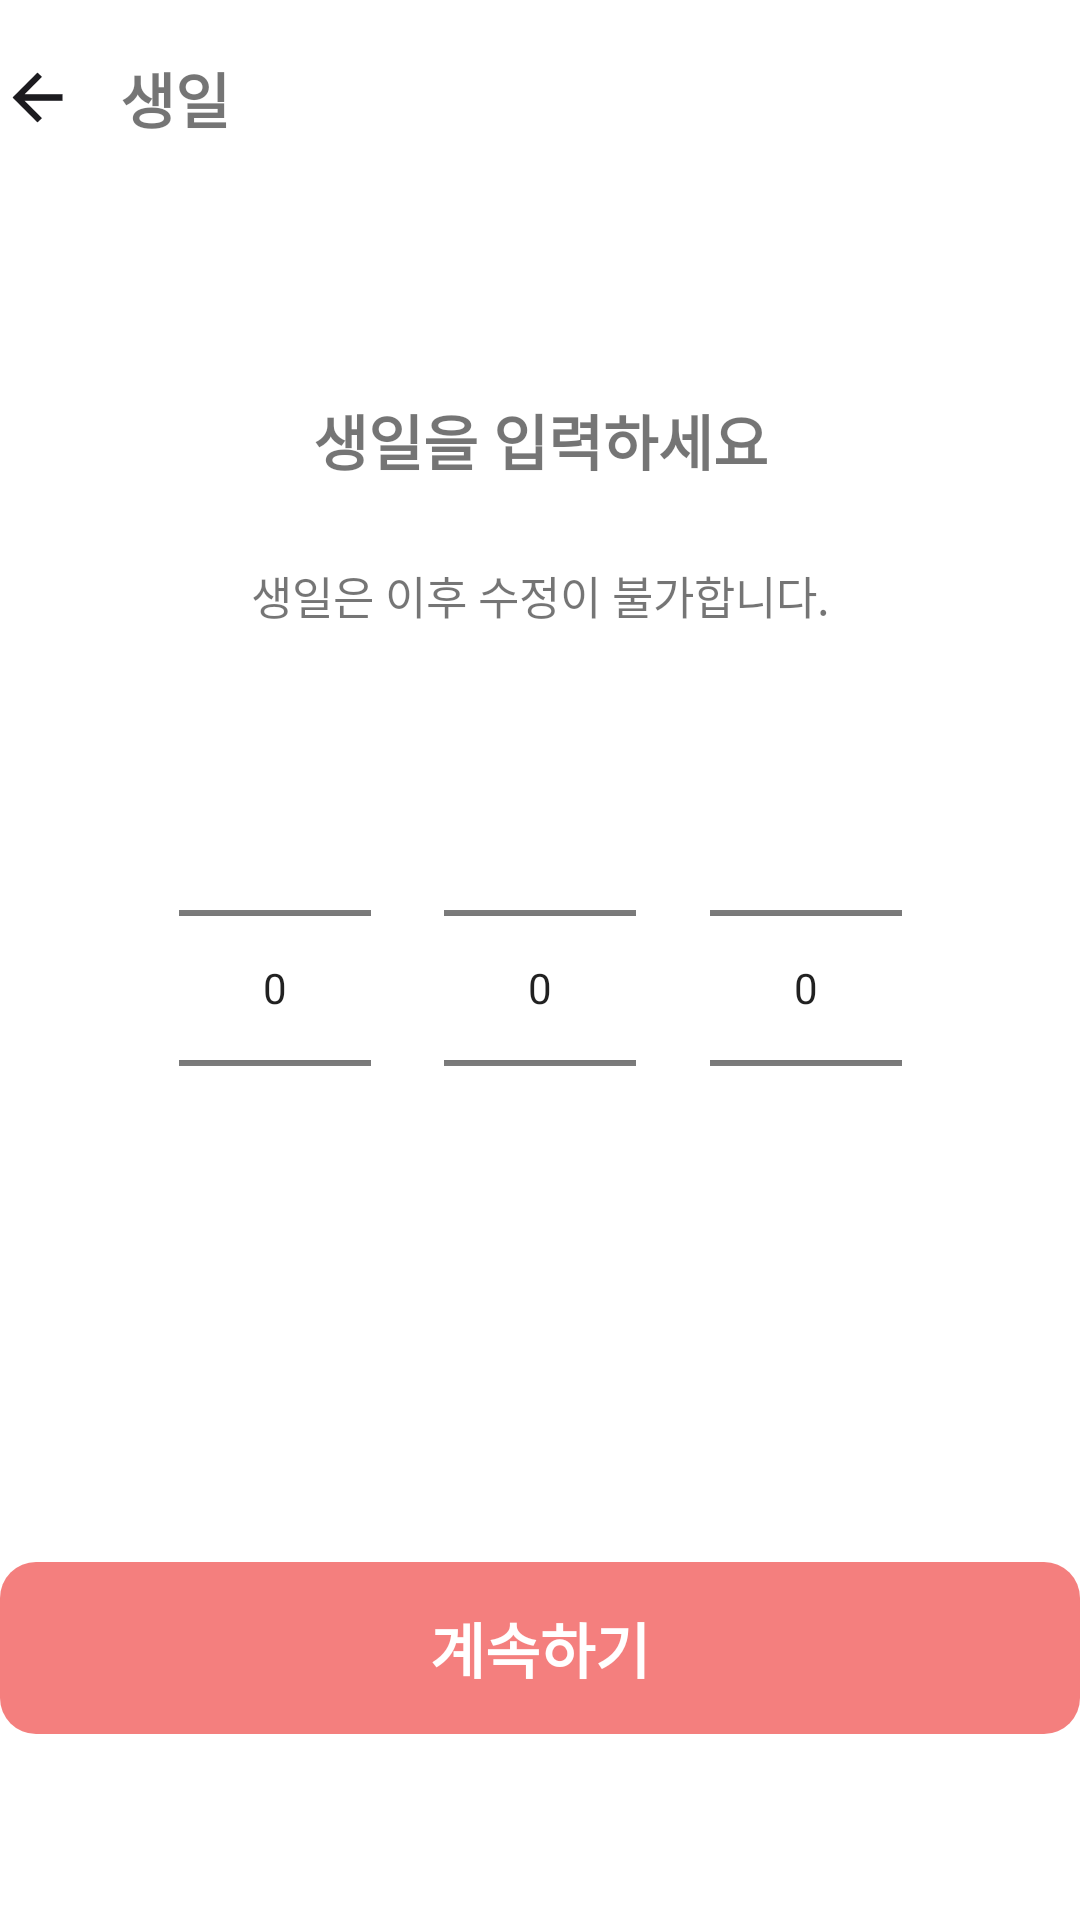

Produce the Android XML layout that renders to this screen, including the resource entries it uses.
<!-- AndroidManifest.xml: application theme Theme.HBC -->
<!-- res/layout/fragment_signup5.xml -->
<?xml version="1.0" encoding="utf-8"?>
<androidx.constraintlayout.widget.ConstraintLayout xmlns:android="http://schemas.android.com/apk/res/android"
    android:layout_width="match_parent"
    android:layout_height="match_parent"
    xmlns:app="http://schemas.android.com/apk/res-auto"
    android:background="@color/white"
    android:clickable="true"
    android:layout_marginHorizontal="@dimen/login_margin">
    <ImageView
        android:id="@+id/iv_signup5_back"
        android:layout_width="25dp"
        android:layout_height="25dp"
        app:layout_constraintTop_toTopOf="parent"
        app:layout_constraintLeft_toLeftOf="parent"
        app:layout_constraintRight_toLeftOf="@id/tv_signup5_title"
        android:src="@drawable/ic_back"
        android:layout_marginTop="@dimen/login_margin">
    </ImageView>
    <TextView
        android:id="@+id/tv_signup5_title"
        android:layout_width="wrap_content"
        android:layout_height="wrap_content"
        app:layout_constraintLeft_toRightOf="@id/iv_signup5_back"
        app:layout_constraintTop_toTopOf="@id/iv_signup5_back"
        app:layout_constraintBottom_toBottomOf="@id/iv_signup5_back"
        android:text="생일"
        android:textSize="20sp"
        android:textStyle="bold"
        android:layout_marginLeft="15dp">
    </TextView>

    <TextView
        android:id="@+id/tv_signup5_subtitle"
        android:layout_width="wrap_content"
        android:layout_height="wrap_content"
        app:layout_constraintTop_toTopOf="parent"
        app:layout_constraintLeft_toLeftOf="parent"
        app:layout_constraintRight_toRightOf="parent"
        android:text="생일을 입력하세요"
        android:textSize="20sp"
        android:textStyle="bold"
        android:layout_marginTop="@dimen/login_subtitle_margin">
    </TextView>

    <TextView
        android:id="@+id/tv_signup5_description"
        android:layout_width="wrap_content"
        android:layout_height="wrap_content"
        app:layout_constraintTop_toBottomOf="@id/tv_signup5_subtitle"
        app:layout_constraintLeft_toLeftOf="parent"
        app:layout_constraintRight_toRightOf="parent"
        app:layout_constraintBottom_toTopOf="@id/cl_signup5_birth"
        android:text="생일은 이후 수정이 불가합니다."
        android:textSize="15sp"
        android:layout_marginTop="@dimen/login_subtitle_to_description">
    </TextView>

    <androidx.constraintlayout.widget.ConstraintLayout
        android:id="@+id/cl_signup5_birth"
        android:layout_width="match_parent"
        android:layout_height="wrap_content"
        app:layout_constraintTop_toBottomOf="@id/tv_signup5_description"
        app:layout_constraintRight_toRightOf="parent"
        app:layout_constraintLeft_toLeftOf="parent"
        android:layout_marginHorizontal="@dimen/login_textfield_margin"
        android:layout_marginTop="@dimen/login_subtitle_to_textfield">
        <NumberPicker
            android:id="@+id/np_signup5_year"
            android:layout_width="wrap_content"
            android:layout_height="wrap_content"
            app:layout_constraintTop_toTopOf="parent"
            app:layout_constraintBottom_toBottomOf="parent"
            app:layout_constraintLeft_toLeftOf="parent"
            app:layout_constraintRight_toLeftOf="@id/np_signup5_month">
        </NumberPicker>
        <NumberPicker
            android:id="@+id/np_signup5_month"
            android:layout_width="wrap_content"
            android:layout_height="wrap_content"
            app:layout_constraintTop_toTopOf="parent"
            app:layout_constraintBottom_toBottomOf="parent"
            app:layout_constraintLeft_toRightOf="@id/np_signup5_year"
            app:layout_constraintRight_toLeftOf="@id/np_signup5_day">
        </NumberPicker>
        <NumberPicker
            android:id="@+id/np_signup5_day"
            android:layout_width="wrap_content"
            android:layout_height="wrap_content"
            app:layout_constraintTop_toTopOf="parent"
            app:layout_constraintBottom_toBottomOf="parent"
            app:layout_constraintLeft_toRightOf="@id/np_signup5_month"
            app:layout_constraintRight_toRightOf="parent">
        </NumberPicker>
    </androidx.constraintlayout.widget.ConstraintLayout>

    <ImageView
        android:id="@+id/iv_signup5_lunar"
        android:layout_width="wrap_content"
        android:layout_height="wrap_content"
        app:layout_constraintRight_toLeftOf="@id/tv_signup5_lunar"
        app:layout_constraintTop_toTopOf="@id/tv_signup5_lunar"
        app:layout_constraintBottom_toBottomOf="@id/tv_signup5_lunar"
        android:layout_marginRight="3dp"
        android:src="@drawable/ic_not_checked"
        android:tag="false"
        android:visibility="gone">
    </ImageView>
    <TextView
        android:id="@+id/tv_signup5_lunar"
        android:layout_width="wrap_content"
        android:layout_height="wrap_content"
        app:layout_constraintRight_toRightOf="parent"
        app:layout_constraintTop_toBottomOf="@id/cl_signup5_birth"
        android:text="음력이에요"
        android:textSize="14sp"
        android:visibility="gone">
    </TextView>

    <TextView
        android:id="@+id/tv_signup5_error"
        android:layout_width="match_parent"
        android:layout_height="wrap_content"
        app:layout_constraintTop_toBottomOf="@id/cl_signup5_birth"
        app:layout_constraintLeft_toLeftOf="parent"
        app:layout_constraintRight_toRightOf="parent"
        android:layout_marginTop="@dimen/login_textfield_to_error"
        android:textSize="15sp"
        android:textColor="@color/main_color"
        android:gravity="center">
    </TextView>


    <TextView
        android:id="@+id/tv_signup5_spacer"
        android:layout_width="match_parent"
        android:layout_height="0dp"
        app:layout_constraintTop_toTopOf="parent"
        app:layout_constraintBottom_toTopOf="@id/tv_signup5_next"
        app:layout_constraintLeft_toLeftOf="parent">
    </TextView>

    <TextView
        android:id="@+id/tv_signup5_next"
        android:layout_width="match_parent"
        android:layout_height="wrap_content"
        app:layout_constraintLeft_toLeftOf="parent"
        app:layout_constraintRight_toRightOf="parent"
        app:layout_constraintBottom_toBottomOf="parent"
        app:layout_constraintTop_toBottomOf="@id/tv_signup5_spacer"
        android:layout_marginTop="18dp"
        android:layout_marginBottom="@dimen/login_next_btn_to_bottom"
        android:text="계속하기"
        android:textSize="20sp"
        android:textStyle="bold"
        android:textColor="@color/white"
        android:gravity="center"
        android:background="@drawable/item_highlighted_btn"
        android:paddingVertical="14dp">
    </TextView>

    <com.airbnb.lottie.LottieAnimationView
        android:id="@+id/lav_signup5_loading"
        android:layout_width="match_parent"
        android:layout_height="match_parent"
        app:layout_constraintTop_toTopOf="parent"
        app:layout_constraintRight_toRightOf="parent"
        app:layout_constraintLeft_toLeftOf="parent"
        app:layout_constraintBottom_toBottomOf="parent"
        app:lottie_fileName="login_loading.json"
        app:lottie_autoPlay="true"
        app:lottie_loop="true"
        android:background="@color/white"
        android:visibility="invisible">

    </com.airbnb.lottie.LottieAnimationView>
</androidx.constraintlayout.widget.ConstraintLayout>
<!-- resources referenced by this layout -->
<resources>
  <color name="main_color">#f47f7e</color>
  <color name="white">#FFFFFFFF</color>
  <dimen name="login_margin">20dp</dimen>
  <dimen name="login_next_btn_to_bottom">62dp</dimen>
  <dimen name="login_subtitle_margin">132dp</dimen>
  <dimen name="login_subtitle_to_description">26dp</dimen>
  <dimen name="login_subtitle_to_textfield">30dp</dimen>
  <dimen name="login_textfield_margin">35dp</dimen>
  <dimen name="login_textfield_to_error">26dp</dimen>
  <!-- drawable ic_back (drawable) -->
  <vector xmlns:android="http://schemas.android.com/apk/res/android"
      android:width="35dp"
      android:height="35dp"
      android:viewportWidth="35"
      android:viewportHeight="35">
    <group>
      <clip-path
          android:pathData="M0,0h35v35h-35z"/>
      <path
          android:pathData="M17.5,29.167L5.833,17.5L17.5,5.833L19.578,7.875L11.411,16.042H29.167V18.958H11.411L19.578,27.125L17.5,29.167Z"
          android:fillColor="#1C1B1F"/>
    </group>
  </vector>
  <!-- drawable ic_not_checked (drawable) -->
  <vector xmlns:android="http://schemas.android.com/apk/res/android"
      android:width="26dp"
      android:height="25dp"
      android:viewportWidth="26"
      android:viewportHeight="25">
    <group>
      <clip-path
          android:pathData="M0.008,0h25v25h-25z"/>
      <path
          android:pathData="M10.972,17.24L18.342,9.87L17.144,8.698L10.972,14.87L7.847,11.745L6.675,12.917L10.972,17.24ZM12.508,22.917C11.085,22.917 9.739,22.643 8.472,22.096C7.204,21.549 6.098,20.803 5.151,19.857C4.205,18.911 3.459,17.804 2.912,16.537C2.365,15.269 2.092,13.924 2.092,12.5C2.092,11.059 2.365,9.705 2.912,8.438C3.459,7.17 4.205,6.068 5.151,5.13C6.098,4.193 7.204,3.451 8.472,2.904C9.739,2.357 11.085,2.083 12.508,2.083C13.949,2.083 15.303,2.357 16.571,2.904C17.838,3.451 18.941,4.193 19.878,5.13C20.816,6.068 21.558,7.17 22.105,8.438C22.651,9.705 22.925,11.059 22.925,12.5C22.925,13.924 22.651,15.269 22.105,16.537C21.558,17.804 20.816,18.911 19.878,19.857C18.941,20.803 17.838,21.549 16.571,22.096C15.303,22.643 13.949,22.917 12.508,22.917ZM12.508,21.354C14.974,21.354 17.066,20.49 18.784,18.763C20.503,17.036 21.362,14.948 21.362,12.5C21.362,10.035 20.503,7.943 18.784,6.224C17.066,4.505 14.974,3.646 12.508,3.646C10.06,3.646 7.973,4.505 6.245,6.224C4.518,7.943 3.654,10.035 3.654,12.5C3.654,14.948 4.518,17.036 6.245,18.763C7.973,20.49 10.06,21.354 12.508,21.354Z"
          android:fillColor="#1C1B1F"/>
    </group>
  </vector>
  <!-- drawable item_highlighted_btn (drawable) -->
  <?xml version="1.0" encoding="utf-8"?>
  <shape
      xmlns:android="http://schemas.android.com/apk/res/android"
      android:shape="rectangle">
      <solid android:color="@color/main_color" />
      <corners
          android:radius="12dp">
      </corners>
  </shape>
  <style name="Theme.HBC" parent="Theme.MaterialComponents.Light.NoActionBar">
          
          <item name="colorPrimary">@color/purple_500</item>
          <item name="colorPrimaryVariant">@color/purple_700</item>
          <item name="colorOnPrimary">@color/white</item>
          
          <item name="colorSecondary">@color/teal_200</item>
          <item name="colorSecondaryVariant">@color/teal_700</item>
          <item name="colorOnSecondary">@color/black</item>
          
          <item name="android:statusBarColor">@color/main_color</item>
          
  
          <item name="windowNoTitle">true</item>
      </style>
  <color name="purple_500">#FF6200EE</color>
  <color name="purple_700">#FF3700B3</color>
  <color name="teal_200">#FF03DAC5</color>
  <color name="teal_700">#FF018786</color>
  <color name="black">#FF000000</color>
</resources>
